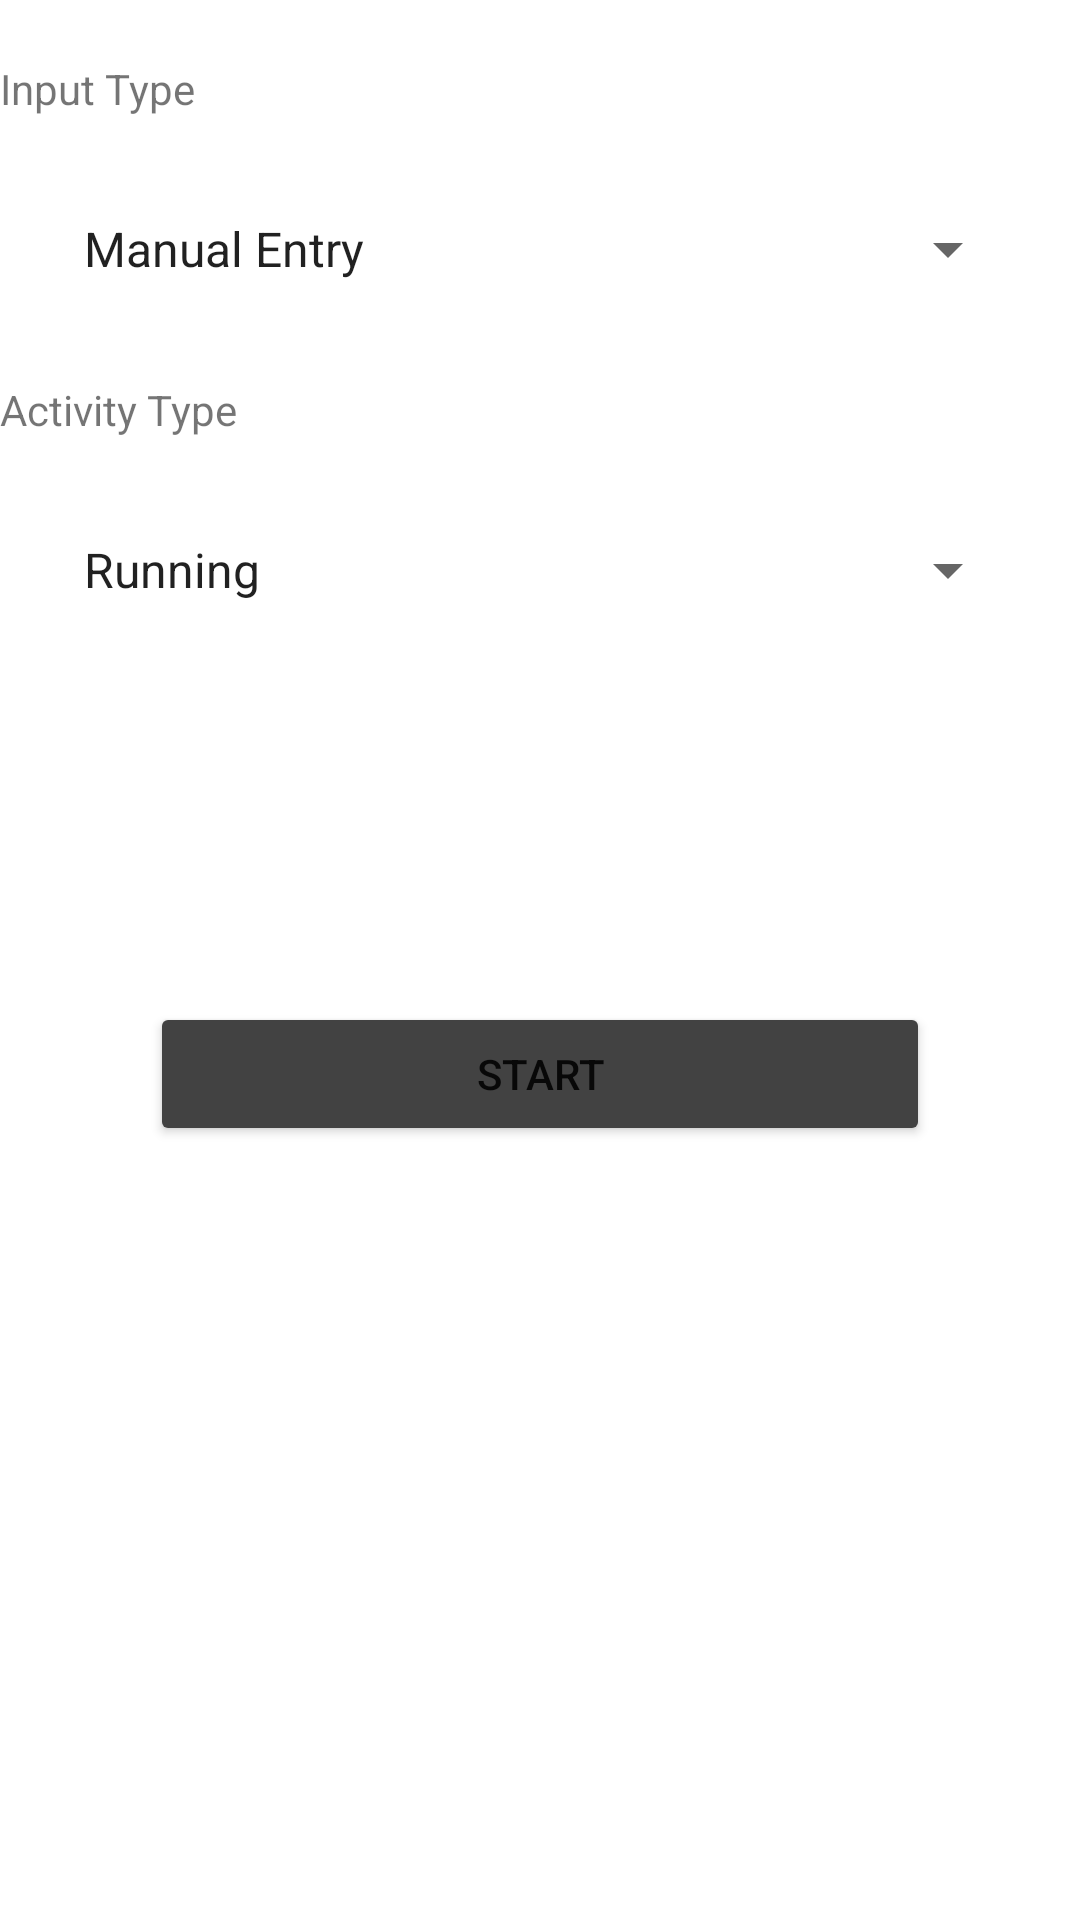

Layout XML and referenced resources for this Android screen:
<!-- AndroidManifest.xml: application theme Theme.Handa_Huang_MyRuns5 -->
<!-- res/layout/start.xml -->
<?xml version="1.0" encoding="utf-8"?>
<ScrollView
    xmlns:android="http://schemas.android.com/apk/res/android"
    android:layout_width="match_parent"
    android:layout_height="match_parent">

    <LinearLayout
        android:layout_marginTop="20dp"
        android:orientation="vertical"
        android:layout_width="match_parent"
        android:layout_height="wrap_content">

        <TextView
            android:layout_width="match_parent"
            android:layout_height="wrap_content"
            android:text="@string/input_type" />

        <Spinner
            android:id="@+id/inputType"
            android:layout_width="match_parent"
            android:layout_height="wrap_content"
            android:layout_margin="20dp"
            android:entries="@array/input_type_entry"
            android:minHeight="48dp"
            android:text="@string/inputtype" />
        <TextView
            android:layout_width="match_parent"
            android:layout_height="wrap_content"
            android:text="@string/activity_type" />

        <Spinner
            android:id="@+id/activityType"
            android:layout_width="match_parent"
            android:layout_height="wrap_content"
            android:layout_margin="20dp"
            android:entries="@array/activity_type_entry"
            android:minHeight="48dp" />

        <Button
            android:id="@+id/START"
            android:backgroundTint="@color/cardview_dark_background"
            android:layout_width="match_parent"
            android:layout_height="wrap_content"
            android:layout_marginTop="100dp"
            android:layout_marginStart="50dp"
            android:layout_marginEnd="50dp"
            android:text="@string/start" />

        
    </LinearLayout>
</ScrollView>
<!-- resources referenced by this layout -->
<resources>
  <string-array name="activity_type_entry">
          <item>Running</item>
          <item>Walking</item>
          <item>Standing</item>
          <item>Cycling</item>
          <item>Hiking</item>
          <item>Downhill Skiing</item>
          <item>Cross-Country Skiing</item>
          <item>Snowboarding</item>
          <item>Skating</item>
          <item>Swimming</item>
          <item>Mountain Biking</item>
          <item>Wheelchair</item>
          <item>Elliptical</item>
          <item>Other</item>
      </string-array>
  <string-array name="input_type_entry">
          <item>Manual Entry</item>
          <item>GPS</item>
          <item>Automatic</item>
      </string-array>
  <string name="activity_type">Activity Type</string>
  <string name="input_type">Input Type</string>
  <string name="inputtype">inputType</string>
  <string name="start">START</string>
  <style name="Theme.Handa_Huang_MyRuns5" parent="Theme.MaterialComponents.DayNight.DarkActionBar">
          
          <item name="colorPrimary">@color/purple_500</item>
          <item name="colorPrimaryVariant">@color/purple_700</item>
          <item name="colorOnPrimary">@color/white</item>
          
          <item name="colorSecondary">@color/teal_200</item>
          <item name="colorSecondaryVariant">@color/teal_700</item>
          <item name="colorOnSecondary">@color/black</item>
          
          <item name="android:statusBarColor" tools:targetApi="l">?attr/colorPrimaryVariant</item>
          
      </style>
  <!-- not gathered from this repository: default colours our renderer supplied (Android Studio template values) -->
  <color name="purple_500">#FF6200EE</color>
  <color name="purple_700">#FF3700B3</color>
  <color name="teal_200">#FF03DAC5</color>
  <color name="teal_700">#FF018786</color>
  <color name="black">#FF000000</color>
  <color name="white">#FFFFFFFF</color>
</resources>
